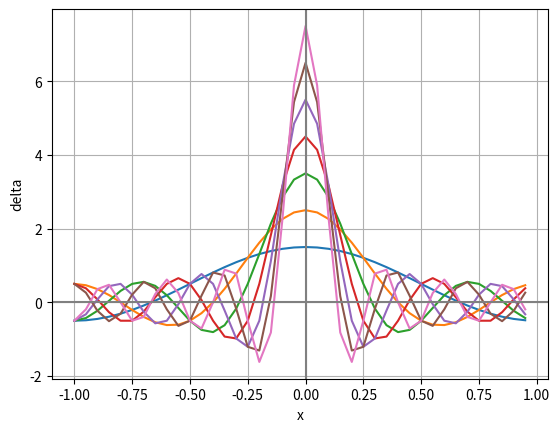

The matplotlib source for this figure:
import matplotlib.pyplot as plt
import numpy as np

x = np.arange(-1, 1, 0.05)
N = 1

while N <= 7:
	y = np.sin((N + 1 / 2) * np.pi * x) / (2 * np.sin(np.pi * x / 2))
	plt.plot(x, y)
	N = N + 1

plt.axvline(x=0, c="grey")
plt.axhline(y=0, c="grey")

plt.plot()
plt.xlabel("x")
plt.ylabel("delta")

plt.grid()
plt.show()